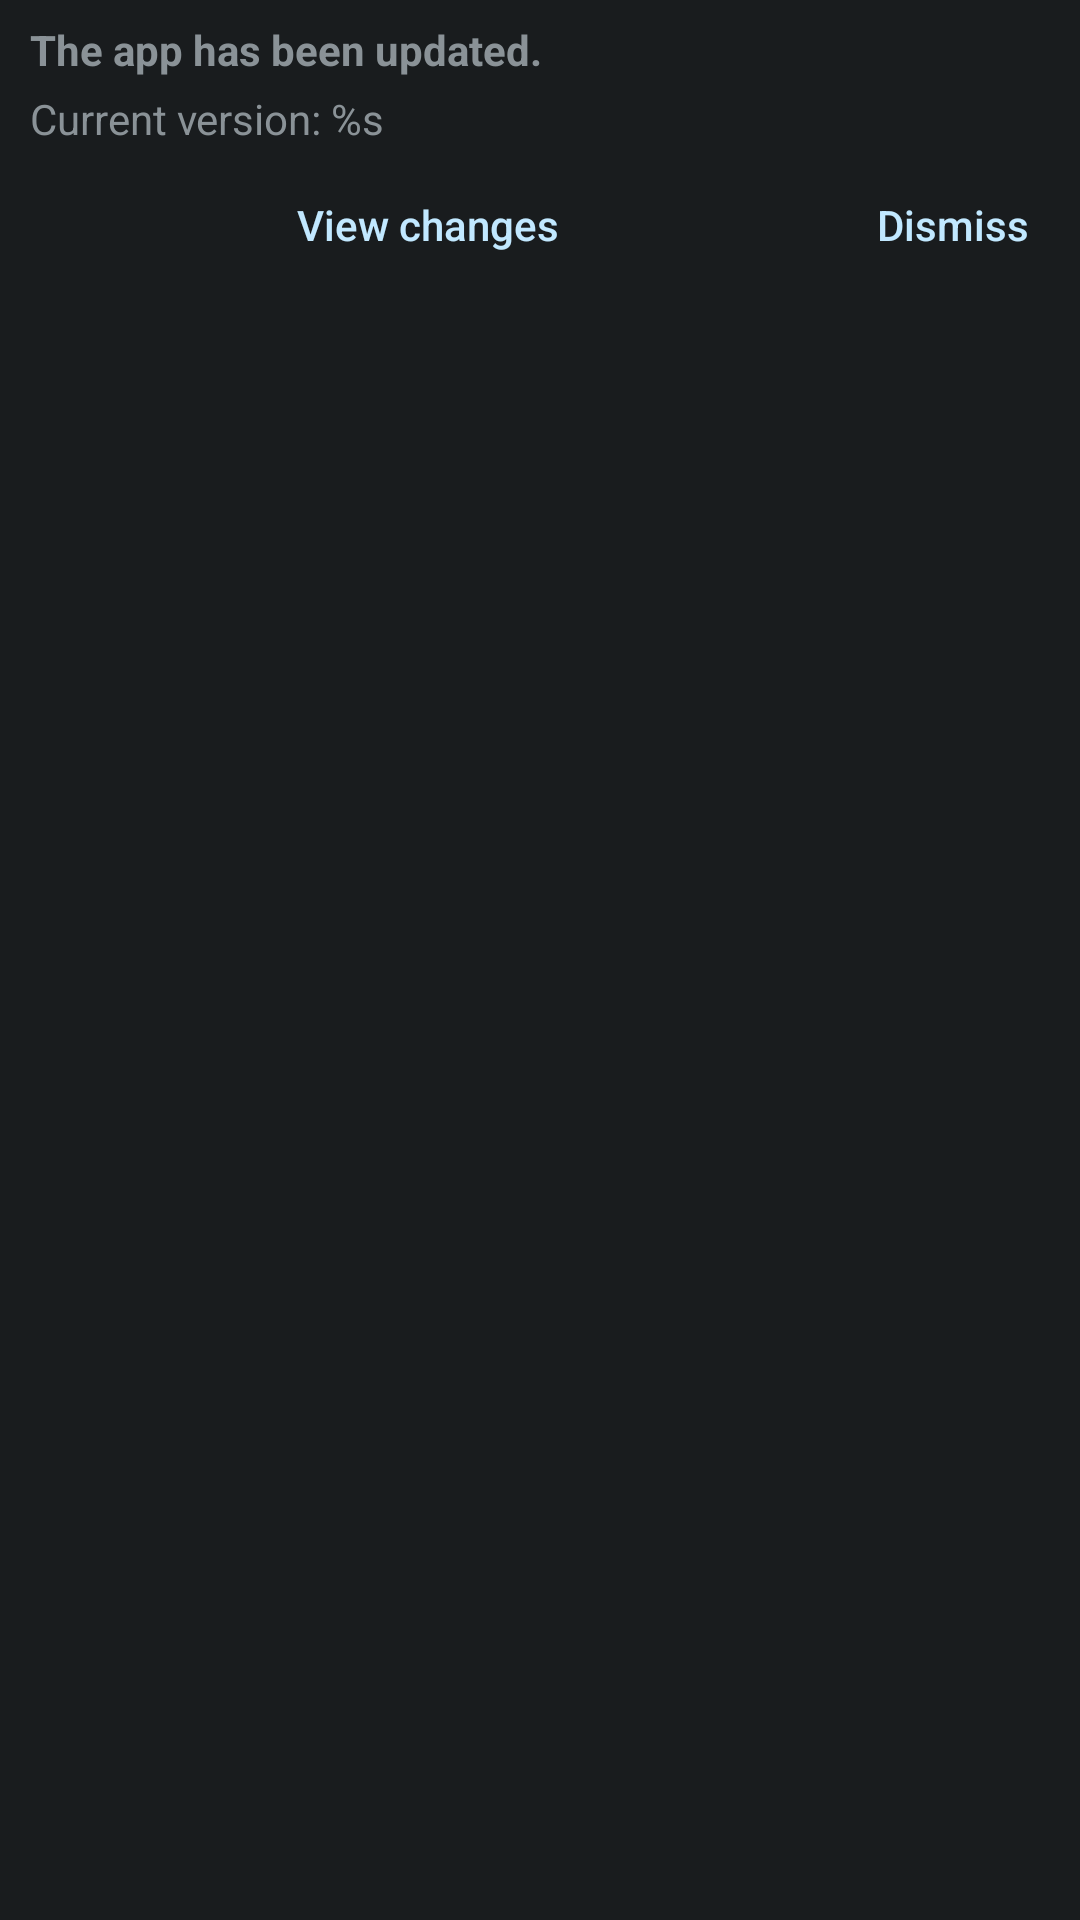

Here is an Android app screen rendered from its layout file. Give the layout XML and the strings, colors and styles it references.
<!-- AndroidManifest.xml: application theme ActivityThemeDark -->
<!-- res/layout/dialog_changelog.xml -->
<?xml version="1.0" encoding="utf-8"?>


<LinearLayout xmlns:android="http://schemas.android.com/apk/res/android"
    android:layout_width="match_parent"
    android:layout_height="wrap_content"
    android:orientation="vertical"
    android:padding="5dp">

    <TextView
        android:id="@+id/updated"
        android:layout_width="match_parent"
        android:layout_height="wrap_content"
        android:text="@string/mChg_updated"
        android:textStyle="bold" />

    <TextView
        android:id="@+id/current"
        android:layout_width="match_parent"
        android:layout_height="wrap_content"
        android:text="@string/mChg_current" />

    <LinearLayout
        android:layout_width="match_parent"
        android:layout_height="wrap_content"
        android:orientation="horizontal">

        <Button
            android:id="@+id/viewChanges"
            style="?android:attr/buttonBarButtonStyle"
            android:layout_width="0dp"
            android:layout_height="wrap_content"
            android:layout_weight="1"
            android:text="@string/mChg_view" />

        <Button
            android:id="@+id/dismiss"
            style="?android:attr/buttonBarButtonStyle"
            android:layout_width="wrap_content"
            android:layout_height="wrap_content"
            android:text="@string/dismiss" />

    </LinearLayout>

</LinearLayout>
<!-- resources referenced by this layout -->
<resources>
  <string name="dismiss">Dismiss</string>
  <string name="mChg_current">Current version: %s</string>
  <string name="mChg_updated">The app has been updated.</string>
  <string name="mChg_view">View changes</string>
  <style name="ActivityThemeDark" parent="android:Theme.DeviceDefault">
          <item name="panel_background">@color/dark_panel_bg</item>
          <item name="colorAccent">@color/app</item>
          <item name="android:textAllCaps">false</item>
          <item name="android:textViewStyle">@style/MyTextViewStyle</item>
      </style>
  <color name="dark_panel_bg">#FF222f4f</color>
  <color name="app">#004D57</color>
  <style name="MyTextViewStyle" parent="android:Widget.TextView">
          
          <item name="android:paddingLeft">5dp</item>
          <item name="android:paddingStart">5dp</item>
          <item name="android:paddingTop">2dp</item>
          <item name="android:paddingRight">5dp</item>
          <item name="android:paddingEnd">5dp</item>
          <item name="android:paddingBottom">2dp</item>
      </style>
</resources>
